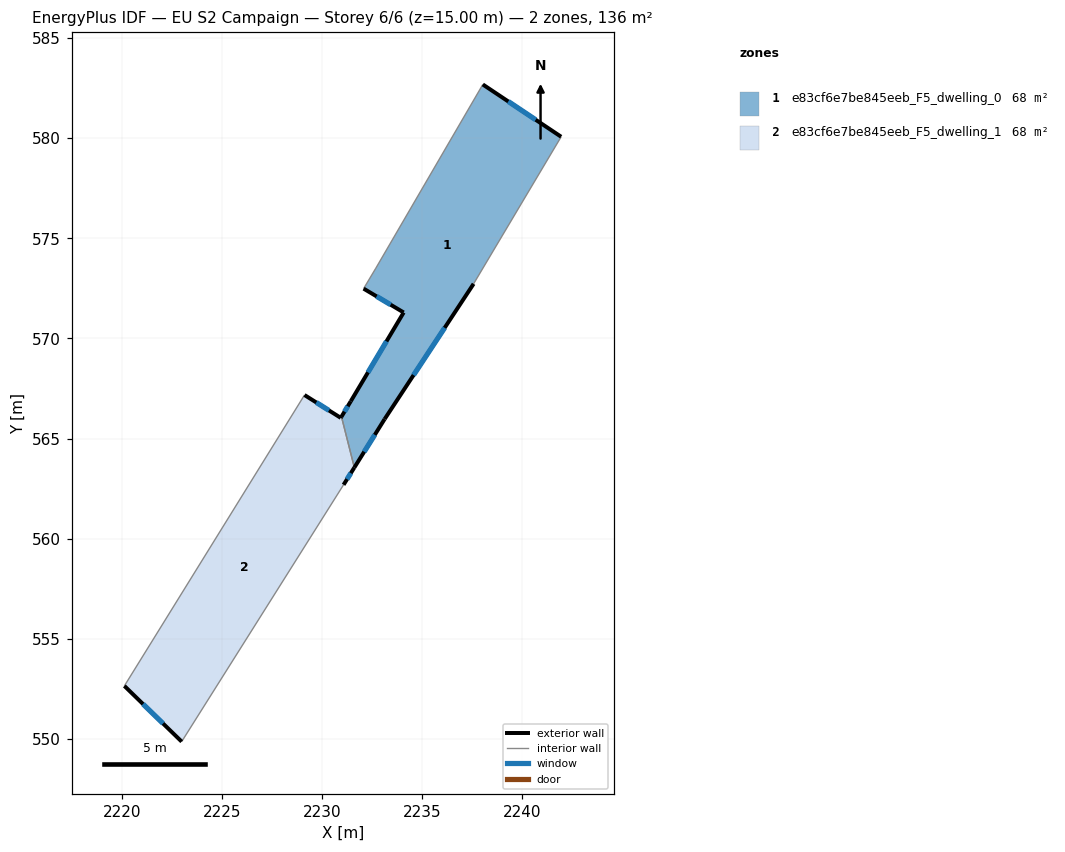
=== STOREY PLAN SPEC (per zone: floor XY polygon, exterior-wall plan segments, windows/doors) ===
zone 1: e83cf6e7be845eeb_F5_dwelling_0  (67.8 m²)
  floor: (2241.93, 580.07) (2237.56, 572.72) (2233.12, 565.97) (2231.61, 563.56) (2230.96, 566.09) (2231.43, 566.87) (2234.07, 571.29) (2232.07, 572.49) (2232.68, 573.50) (2238.02, 582.67)
  exterior wall: (2241.93, 580.07) – (2238.02, 582.67)  [4.7 m]
    window: (2240.66, 580.91) – (2239.29, 581.83)  [1.7 m²]
  exterior wall: (2233.12, 565.97) – (2237.56, 572.72)  [8.1 m]
    window: (2234.56, 568.17) – (2236.12, 570.53)  [3.0 m²]
  exterior wall: (2231.61, 563.56) – (2233.12, 565.97)  [2.9 m]
    window: (2232.10, 564.34) – (2232.63, 565.19)  [1.0 m²]
  exterior wall: (2231.43, 566.87) – (2230.96, 566.09)  [0.9 m]
    window: (2231.28, 566.61) – (2231.12, 566.34)  [0.3 m²]
  exterior wall: (2234.07, 571.29) – (2231.43, 566.87)  [5.2 m]
    window: (2233.21, 569.85) – (2232.29, 568.31)  [1.9 m²]
  exterior wall: (2232.07, 572.49) – (2234.07, 571.29)  [2.3 m]
    window: (2232.72, 572.10) – (2233.42, 571.68)  [0.9 m²]
  interior walls: 4
zone 2: e83cf6e7be845eeb_F5_dwelling_1  (67.8 m²)
  floor: (2230.96, 566.09) (2231.61, 563.56) (2231.07, 562.70) (2222.99, 549.88) (2220.13, 552.66) (2229.12, 567.17) (2230.93, 566.04)
  exterior wall: (2220.13, 552.66) – (2222.99, 549.88)  [4.0 m]
    window: (2221.06, 551.75) – (2222.06, 550.78)  [1.5 m²]
  exterior wall: (2230.93, 566.04) – (2229.12, 567.17)  [2.1 m]
    window: (2230.34, 566.41) – (2229.71, 566.80)  [0.8 m²]
  exterior wall: (2230.96, 566.09) – (2230.93, 566.04)  [0.1 m]
  exterior wall: (2231.07, 562.70) – (2231.61, 563.56)  [1.0 m]
    window: (2231.24, 562.98) – (2231.43, 563.28)  [0.4 m²]
  interior walls: 3

=== DERIVED (storey summary) ===
Building: EU S2 Campaign
Storey: 6 of 6  (floor level z = 15.00 m)
Storey gross floor area: 135.6 m²
Zones on this storey: 2
  - e83cf6e7be845eeb_F5_dwelling_0: floor 67.8 m²; exterior wall 24.0 m (72.1 m²); 6 window(s) 8.8 m²; WWR 12.2%
  - e83cf6e7be845eeb_F5_dwelling_1: floor 67.8 m²; exterior wall 7.2 m (21.6 m²); 3 window(s) 2.6 m²; WWR 12.1%
Zone adjacency (shared interzone walls):
  - e83cf6e7be845eeb_F5_dwelling_0 ↔ e83cf6e7be845eeb_F5_dwelling_1